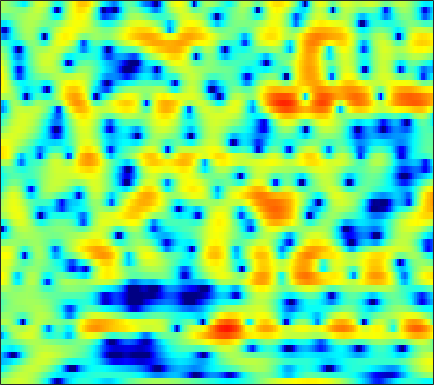

Source data for this figure (header and first rows):
0.71913, 1.0825, 1.5138, 1.8842, 2.1231, 2.3804, 2.5854, 2.6846, 2.7594, 2.7656, 2.6781, 2.5572, 2.3204, 1.9852, 1.6665, 1.1396, 0.4813, -0.10284, -1.0364, -2.1554, -3.5073, -4.7207, -6.6573, -9.147
-1.446, -0.8995, -0.2263, 0.3771, 0.7826, 1.261, 1.66, 1.905, 2.159, 2.324, 2.401, 2.394, 2.305, 2.119, 1.913, 1.552, 1.091, 0.6817, 0.05724, -0.6499, -1.42, -2.023, -2.833, -3.609
-5.412, -4.456, -3.318, -2.318, -1.647, -0.8451, -0.1339, 0.3409, 0.9013, 1.379, 1.774, 2.013, 2.255, 2.406, 2.463, 2.448, 2.338, 2.193, 1.913, 1.536, 1.056, 0.6337, -0.02447, -0.7926
-7.346, -6.992, -6.615, -6.26, -5.963, -5.438, -4.734, -4.087, -3.112, -2.092, -1.089, -0.3983, 0.4332, 1.141, 1.588, 2.067, 2.412, 2.59, 2.719, 2.728, 2.623, 2.474, 2.183, 1.787
-6.905, -7.837, -9.552, -12.14, -15.2, -23.31, -22.7, -15.54, -10.34, -7.003, -4.579, -3.147, -1.603, -0.3793, 0.3723, 1.185, 1.808, 2.169, 2.527, 2.754, 2.877, 2.902, 2.859, 2.74
-3.639, -4.042, -4.565, -5, -5.226, -5.327, -5.096, -4.713, -3.98, -3.092, -2.159, -1.482, -0.6536, 0.05813, 0.5252, 1.04, 1.438, 1.66, 1.874, 1.999, 2.048, 2.039, 1.984, 1.887
-2.402, -2.514, -2.492, -2.296, -2.06, -1.671, -1.224, -0.8697, -0.3809, 0.09687, 0.5347, 0.8296, 1.167, 1.411, 1.533, 1.598, 1.565, 1.478, 1.296, 1.05, 0.7803, 0.5771, 0.3144, 0.07561
-8.485, -7.177, -4.721, -2.601, -1.346, -0.0457, 0.941, 1.507, 2.103, 2.552, 2.889, 3.056, 3.178, 3.165, 3.044, 2.707, 2.134, 1.539, 0.5003, -0.7795, -2.15, -3.064, -3.742, -3.705
-2.542, -2.087, -0.9455, 0.196, 0.8616, 1.434, 1.669, 1.673, 1.563, 1.472, 1.554, 1.765, 2.195, 2.613, 2.816, 2.794, 2.397, 1.757, 0.3434, -1.872, -5.188, -8.401, -10.4, -7.191
1.859, 1.837, 1.771, 1.579, 1.261, 0.4957, -0.8029, -2.294, -5.469, -11.73, -22.75, -11.17, -4.989, -1.755, -0.2227, 1.1, 1.778, 1.979, 1.932, 1.626, 1.202, 0.896, 0.5537, 0.3648
0.2345, 0.5343, 0.7656, 0.8034, 0.6823, 0.3478, -0.1847, -0.6769, -1.388, -1.924, -2.031, -1.773, -1.051, -0.1734, 0.4423, 1.127, 1.624, 1.853, 1.995, 1.962, 1.768, 1.548, 1.15, 0.6386
-1.601, -1.022, -0.418, 0.004629, 0.2239, 0.4178, 0.5153, 0.5486, 0.5758, 0.6132, 0.6942, 0.7914, 0.9544, 1.137, 1.275, 1.434, 1.524, 1.552, 1.504, 1.35, 1.102, 0.8454, 0.3923, -0.1978
-2.002, -1.409, -0.7591, -0.2531, 0.051, 0.3716, 0.6033, 0.7417, 0.8879, 0.9952, 1.087, 1.145, 1.202, 1.238, 1.246, 1.216, 1.144, 1.058, 0.8976, 0.6905, 0.4331, 0.2033, -0.14, -0.5458
-1.04, -0.6141, -0.1689, 0.1594, 0.3389, 0.5048, 0.6283, 0.6994, 0.7858, 0.8732, 0.9457, 0.9887, 1.022, 1.002, 0.9502, 0.8239, 0.6331, 0.4604, 0.187, -0.09881, -0.3794, -0.5733, -0.7894, -0.9496
1.188, 1.317, 1.302, 1.126, 0.9124, 0.5719, 0.2652, 0.1188, 0.07614, 0.209, 0.4665, 0.6807, 0.913, 1.018, 0.9912, 0.7831, 0.3732, -0.07133, -0.7668, -1.541, -2.231, -2.564, -2.671, -2.399
4.277, 4.01, 3.344, 2.259, 1.149, -0.78, -3.157, -4.758, -5.136, -3.381, -1.318, -0.06973, 1.1, 1.756, 1.93, 1.736, 1.054, 0.178, -1.608, -4.326, -8.531, -12.76, -12.09, -7.054
4.846, 4.473, 3.678, 2.453, 1.194, -1.037, -3.864, -5.878, -6.385, -4.207, -1.901, -0.5615, 0.7113, 1.452, 1.709, 1.681, 1.229, 0.6268, -0.5329, -2.024, -3.654, -4.52, -4.635, -3.742
3.54, 3.439, 3.088, 2.513, 1.963, 1.15, 0.3636, -0.1486, -0.5845, -0.676, -0.5191, -0.3103, 0.01237, 0.3188, 0.4835, 0.5842, 0.5301, 0.3713, 0.0146, -0.4585, -0.955, -1.293, -1.689, -1.996
3.288, 3.485, 3.492, 3.226, 2.875, 2.224, 1.381, 0.6633, -0.3203, -1.253, -1.89, -2.065, -1.83, -1.243, -0.7349, -0.1255, 0.2926, 0.444, 0.4314, 0.178, -0.2529, -0.6923, -1.38, -2.111
3.983, 4.325, 4.479, 4.3, 3.942, 3.132, 1.895, 0.6144, -1.765, -5.467, -11.69, -15.85, -9.039, -4.376, -2.211, -0.3341, 0.7339, 1.149, 1.27, 0.9377, 0.1231, -0.8226, -2.487, -4.617
2.924, 3.201, 3.38, 3.333, 3.14, 2.649, 1.892, 1.111, -0.1885, -1.655, -2.876, -3.204, -2.639, -1.447, -0.5419, 0.4455, 1.07, 1.28, 1.204, 0.7238, -0.2137, -1.236, -3.18, -5.919
-0.2662, -0.06261, 0.2353, 0.5177, 0.6876, 0.8395, 0.857, 0.803, 0.6681, 0.512, 0.3896, 0.3652, 0.4299, 0.5823, 0.723, 0.8666, 0.9294, 0.896, 0.706, 0.3504, -0.1477, -0.6057, -1.285, -1.942
-5.267, -4.925, -3.968, -2.748, -1.874, -0.8603, -0.07622, 0.3796, 0.8187, 1.095, 1.26, 1.313, 1.323, 1.281, 1.214, 1.089, 0.9216, 0.7776, 0.5749, 0.3575, 0.1316, -0.03977, -0.233, -0.3744
-28.93, -16.37, -8.905, -4.999, -3.007, -1.101, 0.2448, 0.9652, 1.623, 2, 2.144, 2.125, 1.954, 1.643, 1.34, 0.8939, 0.4414, 0.1305, -0.1922, -0.3792, -0.4412, -0.4103, -0.3136, -0.1813
-4.523, -3.998, -2.663, -1.078, 0.026, 1.263, 2.197, 2.694, 3.102, 3.233, 3.084, 2.801, 2.191, 1.312, 0.4983, -0.7846, -2.161, -3.101, -3.945, -4.059, -3.529, -2.943, -2.182, -1.557
0.6181, 1.037, 1.676, 2.328, 2.792, 3.328, 3.71, 3.868, 3.892, 3.672, 3.194, 2.641, 1.619, 0.2061, -1.191, -3.658, -7.324, -11.63, -25.12, -15.75, -9.562, -7.173, -5.272, -4.241
1.598, 2.099, 2.706, 3.217, 3.529, 3.817, 3.935, 3.904, 3.685, 3.258, 2.626, 2.014, 1.014, -0.1842, -1.228, -2.801, -4.486, -5.663, -6.743, -6.851, -6.246, -5.759, -5.383, -5.515
1.037, 1.71, 2.492, 3.122, 3.462, 3.72, 3.744, 3.606, 3.208, 2.586, 1.765, 1.062, 0.08633, -0.8314, -1.41, -1.994, -2.353, -2.5, -2.564, -2.528, -2.526, -2.606, -2.927, -3.65
-1.025, 0.1994, 1.544, 2.51, 3.001, 3.355, 3.364, 3.127, 2.498, 1.457, -0.008005, -1.405, -3.551, -5.53, -6.157, -5.381, -3.797, -2.651, -1.393, -0.4936, 0.07365, 0.3122, 0.3729, 0.1608
-4.031, -2.255, -0.513, 0.6901, 1.297, 1.749, 1.811, 1.595, 0.9419, -0.1792, -1.889, -3.681, -7.091, -12.06, -14.13, -9.673, -5.563, -3.431, -1.39, 0.02393, 1.017, 1.544, 1.987, 2.205
-4.506, -3.483, -2.291, -1.368, -0.8603, -0.4479, -0.3267, -0.3999, -0.7369, -1.287, -2.025, -2.639, -3.414, -3.902, -3.945, -3.493, -2.631, -1.865, -0.8356, 0.08912, 0.8732, 1.351, 1.858, 2.214
-4.861, -3.988, -3.007, -2.282, -1.921, -1.657, -1.609, -1.684, -1.867, -2.101, -2.308, -2.423, -2.479, -2.396, -2.237, -1.9, -1.435, -1.02, -0.4329, 0.1799, 0.7561, 1.152, 1.626, 2.013
-4.209, -2.998, -1.968, -1.458, -1.375, -1.572, -2.053, -2.546, -3.159, -3.59, -3.653, -3.49, -3.096, -2.632, -2.276, -1.819, -1.369, -1.025, -0.5238, 0.02921, 0.6212, 1.064, 1.612, 2.083
1.06, 1.544, 1.817, 1.605, 1.116, -0.04914, -1.903, -3.839, -7.229, -10.19, -9.037, -6.956, -4.753, -3.409, -2.848, -2.518, -2.442, -2.397, -2.089, -1.408, -0.4253, 0.3829, 1.363, 2.14
5.525, 5.388, 5.02, 4.358, 3.619, 2.219, 0.2508, -1.66, -4.714, -7.13, -6.674, -5.365, -3.972, -3.432, -3.634, -4.783, -7.193, -10.01, -13.34, -9.625, -5.361, -3.103, -1.026, 0.3033
5.472, 5.267, 4.893, 4.378, 3.876, 3.06, 2.105, 1.337, 0.3414, -0.4872, -1.106, -1.465, -1.953, -2.652, -3.409, -4.831, -6.738, -8.269, -9.415, -8.566, -6.709, -5.409, -4.061, -3.168
4.033, 4.013, 3.93, 3.76, 3.571, 3.241, 2.826, 2.478, 1.973, 1.445, 0.8843, 0.4446, -0.1979, -0.9263, -1.535, -2.421, -3.303, -3.924, -4.615, -5.074, -5.369, -5.554, -5.772, -6.006
2.096, 2.406, 2.748, 2.991, 3.11, 3.178, 3.144, 3.054, 2.862, 2.578, 2.218, 1.887, 1.373, 0.7779, 0.2754, -0.4639, -1.286, -1.947, -2.897, -3.945, -5.145, -6.179, -7.834, -9.815
-0.4558, 0.3096, 1.162, 1.851, 2.264, 2.689, 2.986, 3.119, 3.191, 3.142, 2.981, 2.786, 2.428, 1.958, 1.53, 0.8597, 0.05028, -0.6493, -1.721, -3.006, -4.553, -5.938, -8.207, -11.19
-2.923, -1.854, -0.6328, 0.3826, 1.031, 1.757, 2.331, 2.657, 2.961, 3.121, 3.134, 3.068, 2.864, 2.535, 2.208, 1.653, 0.9687, 0.36, -0.6136, -1.764, -3.088, -4.215, -5.811, -7.397
-4.393, -3.606, -2.435, -1.193, -0.2968, 0.7859, 1.646, 2.144, 2.618, 2.896, 3.02, 3.026, 2.952, 2.791, 2.607, 2.267, 1.806, 1.365, 0.6333, -0.2914, -1.414, -2.392, -3.919, -5.698
-8.425, -8.873, -6.629, -3.539, -1.663, 0.1645, 1.353, 1.913, 2.293, 2.391, 2.351, 2.28, 2.242, 2.279, 2.333, 2.39, 2.322, 2.16, 1.804, 1.243, 0.4351, -0.3231, -1.61, -3.357
-6.538, -7.629, -5.418, -2.485, -0.8726, 0.4822, 1.068, 1.073, 0.5675, -0.4397, -1.754, -2.564, -2.85, -2.07, -1.178, -0.1031, 0.6259, 0.9205, 0.9987, 0.8381, 0.529, 0.2439, -0.1148, -0.4204
2.123, 1.708, 1.42, 1.353, 1.311, 1.06, 0.4487, -0.3386, -1.94, -4.468, -8.77, -14.79, -19.76, -9.831, -6.514, -4.043, -2.783, -2.408, -2.541, -3.179, -3.9, -4.161, -3.717, -2.471
4.66, 4.095, 3.337, 2.53, 1.874, 0.9219, -0.1431, -1.027, -2.327, -3.72, -5.026, -5.709, -5.96, -5.476, -4.88, -4.206, -3.986, -4.261, -5.345, -7.742, -12.81, -23.69, -15.16, -7.354
5.169, 4.427, 3.316, 2.052, 1.013, -0.4501, -1.903, -2.916, -3.98, -4.634, -4.806, -4.678, -4.292, -3.781, -3.405, -3.015, -2.884, -3, -3.438, -4.125, -4.793, -4.952, -4.331, -2.917
5.015, 4.107, 2.655, 0.9101, -0.6291, -3.085, -6.063, -8.572, -11.42, -11.1, -8.698, -6.953, -5.034, -3.549, -2.678, -1.773, -1.115, -0.7565, -0.4531, -0.2564, -0.09481, 0.07388, 0.371, 0.7491
4.433, 3.477, 1.953, 0.114, -1.52, -4.089, -7.323, -10.22, -13.8, -13.02, -9.564, -7.311, -4.921, -3.074, -1.955, -0.7505, 0.1954, 0.7596, 1.349, 1.767, 2.054, 2.191, 2.284, 2.251
3.405, 2.508, 1.128, -0.4449, -1.721, -3.487, -5.169, -6.203, -6.965, -6.878, -6.033, -5.122, -3.701, -2.268, -1.282, -0.1354, 0.8049, 1.385, 2.008, 2.454, 2.759, 2.866, 2.858, 2.643
2.102, 1.295, 0.01756, -1.52, -2.827, -4.806, -6.944, -8.398, -9.481, -8.866, -7.108, -5.576, -3.67, -2.058, -1.034, 0.1013, 0.9819, 1.504, 2.031, 2.426, 2.707, 2.847, 2.913, 2.83
0.4401, -0.1904, -1.231, -2.576, -3.868, -6.089, -9.396, -13.42, -22.8, -14.82, -8.803, -6.006, -3.426, -1.659, -0.7038, 0.1877, 0.7307, 0.9656, 1.144, 1.283, 1.469, 1.7, 2.087, 2.485
-2.19, -2.618, -3.147, -3.572, -3.886, -4.386, -4.892, -5.193, -5.163, -4.41, -3.143, -2.122, -0.9445, -0.08925, 0.2743, 0.354, -0.03272, -0.6362, -1.762, -2.95, -3.322, -2.68, -1.028, 0.6912
-7.925, -9.17, -9.373, -7.72, -6.184, -4.47, -3.146, -2.316, -1.396, -0.581, 0.1522, 0.623, 1.076, 1.25, 1.146, 0.6104, -0.5168, -1.89, -4.818, -10.24, -18.85, -11.07, -4.728, -1.216
-12.02, -15.74, -16.42, -10.94, -7.877, -4.998, -3, -1.867, -0.692, 0.2023, 0.8622, 1.208, 1.492, 1.534, 1.4, 0.9851, 0.2835, -0.4115, -1.47, -2.411, -2.787, -2.532, -1.634, -0.4895
-5.493, -5.682, -5.468, -4.688, -3.891, -2.74, -1.655, -0.9521, -0.1385, 0.5137, 1.017, 1.299, 1.549, 1.66, 1.647, 1.5, 1.226, 0.949, 0.5156, 0.08485, -0.2643, -0.459, -0.6246, -0.6649
-1.421, -1.395, -1.282, -1.076, -0.8589, -0.5156, -0.157, 0.1129, 0.4562, 0.7719, 1.07, 1.293, 1.561, 1.788, 1.913, 1.992, 1.948, 1.821, 1.52, 1.051, 0.3857, -0.243, -1.281, -2.537
0.9782, 0.8902, 0.756, 0.6199, 0.5232, 0.3839, 0.2313, 0.1191, -0.03495, -0.1173, -0.05585, 0.1216, 0.548, 1.107, 1.545, 2.058, 2.394, 2.494, 2.394, 1.971, 1.165, 0.265, -1.437, -3.997
1.573, 1.235, 0.7437, 0.2571, -0.1077, -0.613, -1.207, -1.786, -2.777, -3.969, -4.92, -4.921, -3.611, -1.616, -0.1897, 1.364, 2.458, 2.981, 3.292, 3.187, 2.694, 2.051, 0.8571, -0.653
